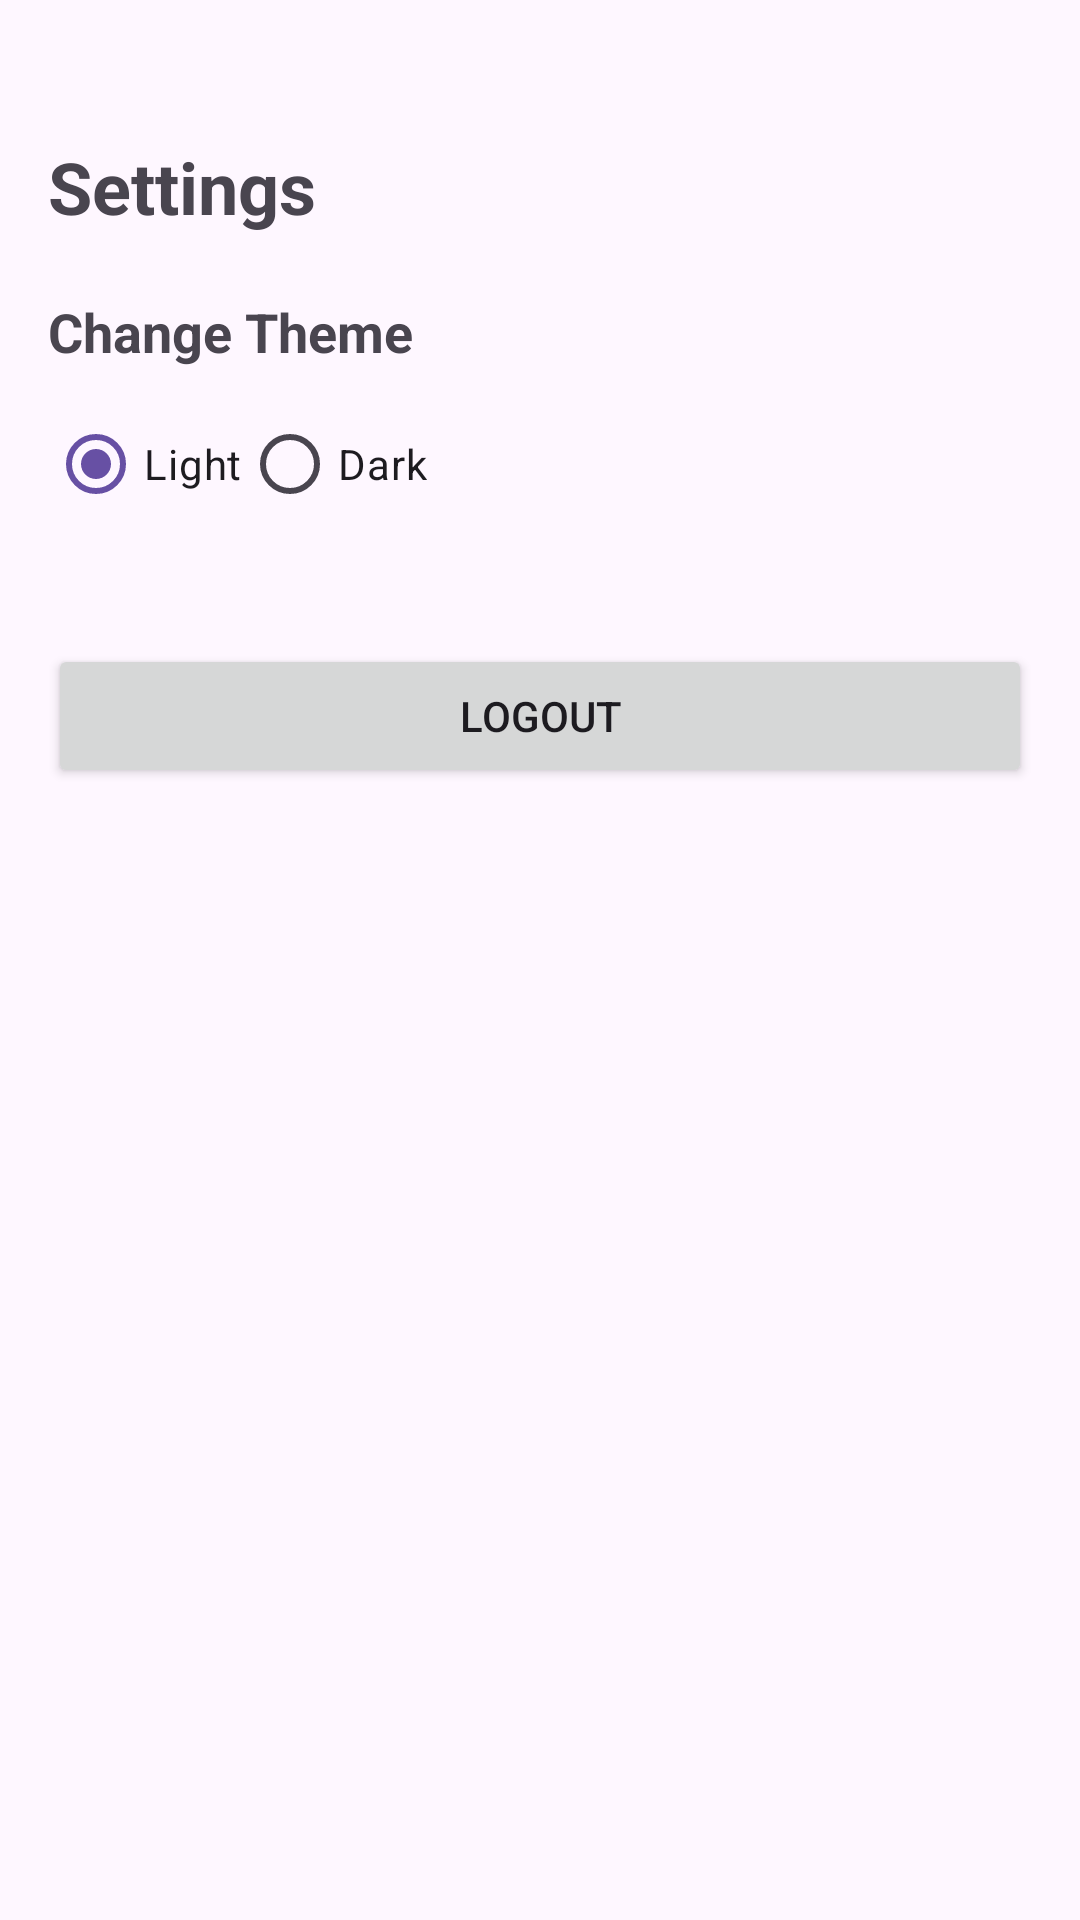

Produce the Android XML layout that renders to this screen, including the resource entries it uses.
<!-- AndroidManifest.xml: application theme Theme.SafeRoads -->
<!-- res/layout/activity_settings.xml -->
<?xml version="1.0" encoding="utf-8"?>
<LinearLayout xmlns:android="http://schemas.android.com/apk/res/android"
    android:layout_width="match_parent"
    android:layout_height="match_parent"
    android:orientation="vertical"
    android:padding="16dp">

    
    <TextView
        android:layout_marginTop="30dp"
        android:layout_width="match_parent"
        android:layout_height="wrap_content"
        android:text="Settings"
        android:textSize="24sp"
        android:textStyle="bold"
        android:layout_marginBottom="20dp" />

    
    <TextView
        android:layout_width="match_parent"
        android:layout_height="wrap_content"
        android:text="Change Theme"
        android:textSize="18sp"
        android:textStyle="bold"
        android:layout_marginBottom="8dp" />

    <RadioGroup
        android:id="@+id/themeRadioGroup"
        android:layout_width="match_parent"
        android:layout_height="wrap_content"
        android:orientation="horizontal"
        android:layout_marginBottom="16dp">

        
        <RadioButton
            android:id="@+id/radioLightTheme"
            android:layout_width="wrap_content"
            android:layout_height="wrap_content"
            android:text="Light"
            android:checked="true" />

        
        <RadioButton
            android:id="@+id/radioDarkTheme"
            android:layout_width="wrap_content"
            android:layout_height="wrap_content"
            android:text="Dark" />
    </RadioGroup>

    
    <Button
        android:id="@+id/btnLogout"
        android:layout_width="match_parent"
        android:layout_height="wrap_content"
        android:text="Logout"
        android:layout_marginTop="20dp" />
</LinearLayout>
<!-- resources referenced by this layout -->
<resources>
  <style name="Theme.SafeRoads" parent="Base.Theme.SafeRoads" />
  <style name="Base.Theme.SafeRoads" parent="Theme.Material3.DayNight.NoActionBar">
          
          
      </style>
</resources>
